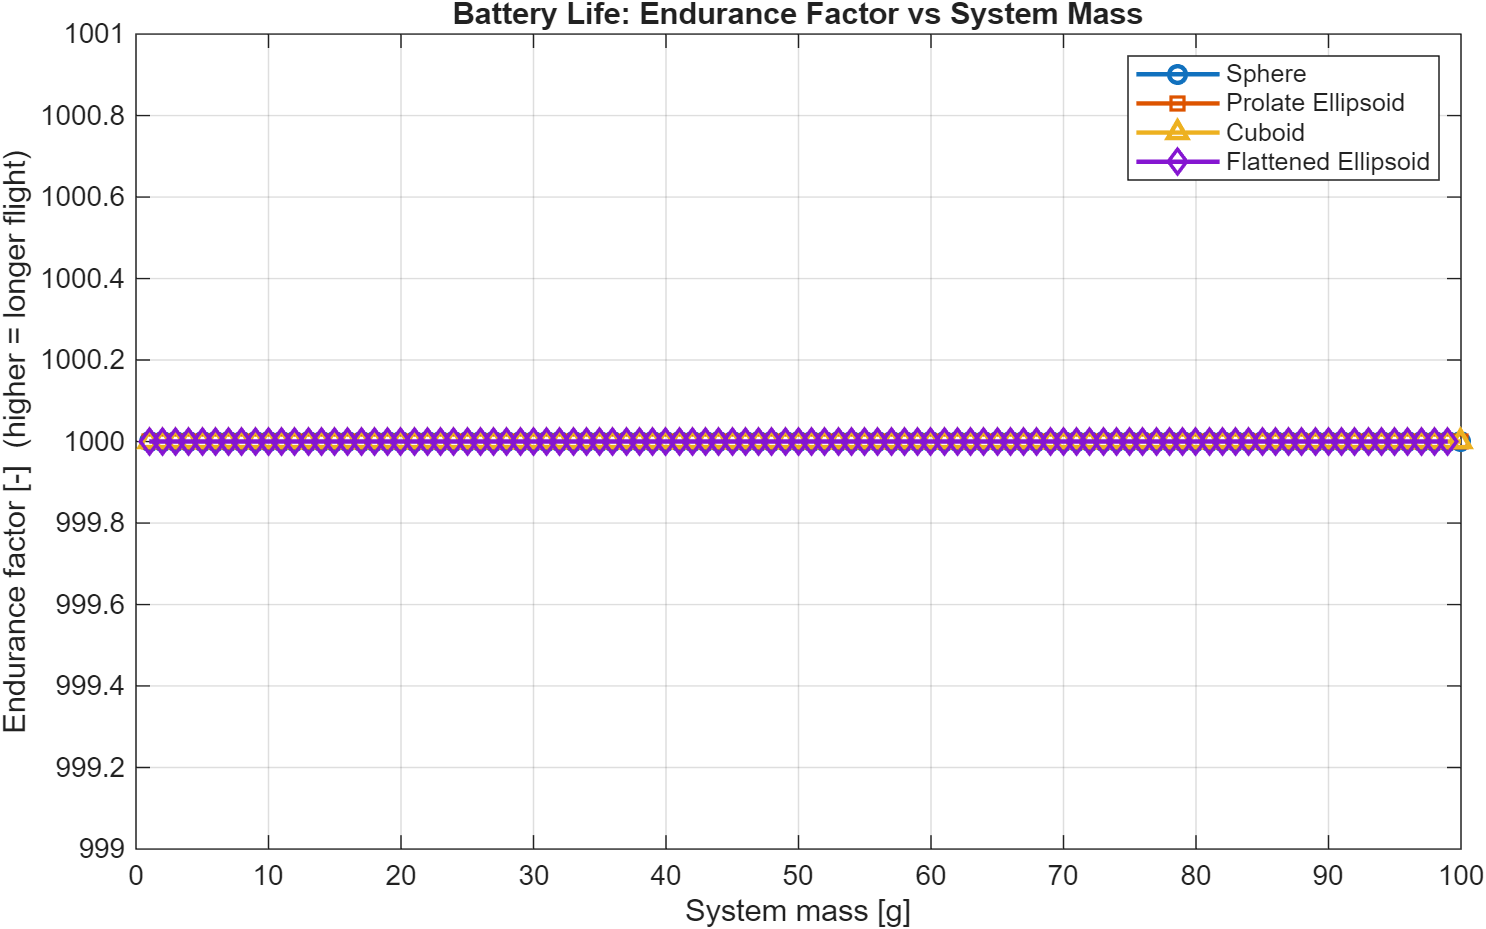

The file beside this chart, header and first rows:
mass_g, sphere_endurance_factor, prolate_ellipsoid_endurance_factor, cuboid_endurance_factor, flattened_ellipsoid_endurance_factor
1, 1000, 1000, 1000, 1000
2, 1000, 1000, 1000, 1000
3, 1000, 1000, 1000, 1000
4, 1000, 1000, 1000, 1000
5, 1000, 1000, 1000, 1000
6, 1000, 1000, 1000, 1000
7, 1000, 1000, 1000, 1000
8, 1000, 1000, 1000, 1000
9, 1000, 1000, 1000, 1000
10, 1000, 1000, 1000, 1000
11, 1000, 1000, 1000, 1000
12, 1000, 1000, 1000, 1000
13, 1000, 1000, 1000, 1000
14, 1000, 1000, 1000, 1000
15, 1000, 1000, 1000, 1000
16, 1000, 1000, 1000, 1000
17, 1000, 1000, 1000, 1000
18, 1000, 1000, 1000, 1000
19, 1000, 1000, 1000, 1000
20, 1000, 1000, 1000, 1000
21, 1000, 1000, 1000, 1000
22, 1000, 1000, 1000, 1000
23, 1000, 1000, 1000, 1000
24, 1000, 1000, 1000, 1000
25, 1000, 1000, 1000, 1000
26, 1000, 1000, 1000, 1000
27, 1000, 1000, 1000, 1000
28, 1000, 1000, 1000, 1000
29, 1000, 1000, 1000, 1000
30, 1000, 1000, 1000, 1000
31, 1000, 1000, 1000, 1000
32, 1000, 1000, 1000, 1000
33, 1000, 1000, 1000, 1000
34, 1000, 1000, 1000, 1000
35, 1000, 1000, 1000, 1000
36, 1000, 1000, 1000, 1000
37, 1000, 1000, 1000, 1000
38, 1000, 1000, 1000, 1000
39, 1000, 1000, 1000, 1000
40, 1000, 1000, 1000, 1000
41, 1000, 1000, 1000, 1000
42, 1000, 1000, 1000, 1000
43, 1000, 1000, 1000, 1000
44, 1000, 1000, 1000, 1000
45, 1000, 1000, 1000, 1000
46, 1000, 1000, 1000, 1000
47, 1000, 1000, 1000, 1000
48, 1000, 1000, 1000, 1000
49, 1000, 1000, 1000, 1000
50, 1000, 1000, 1000, 1000
51, 1000, 1000, 1000, 1000
52, 1000, 1000, 1000, 1000
53, 1000, 1000, 1000, 1000
54, 1000, 1000, 1000, 1000
55, 1000, 1000, 1000, 1000
56, 1000, 1000, 1000, 1000
57, 1000, 1000, 1000, 1000
58, 1000, 1000, 1000, 1000
59, 1000, 1000, 1000, 1000
60, 1000, 1000, 1000, 1000
... 40 more rows
